Image classification data set "healthy_vs_rot" (WryBin/Apple_sorting on GitHub). Class labels (2): healthy, rot.

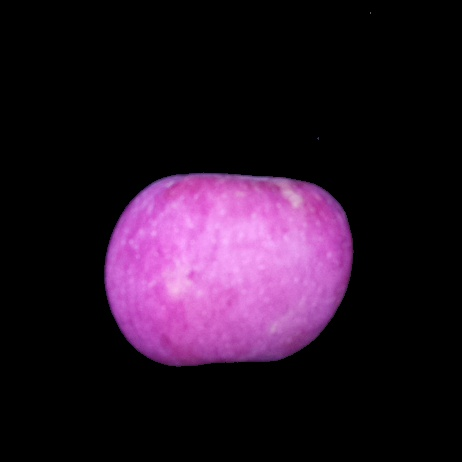
Label: healthy

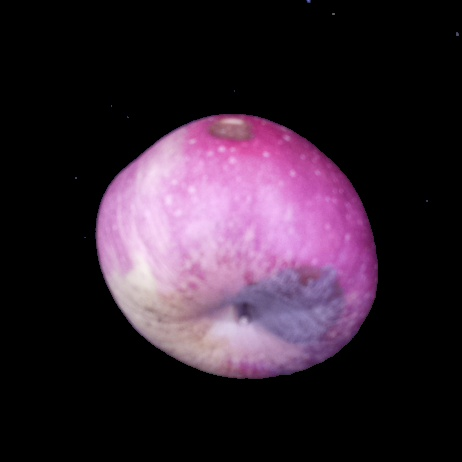
Label: rot

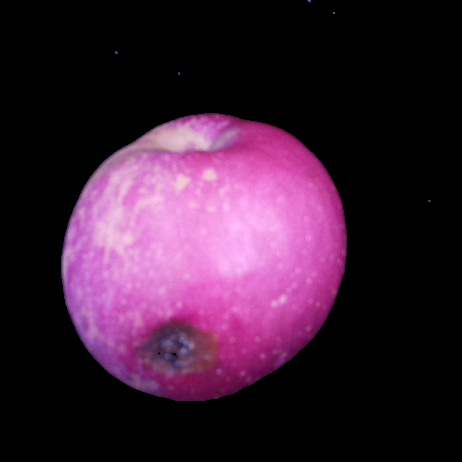
Label: rot

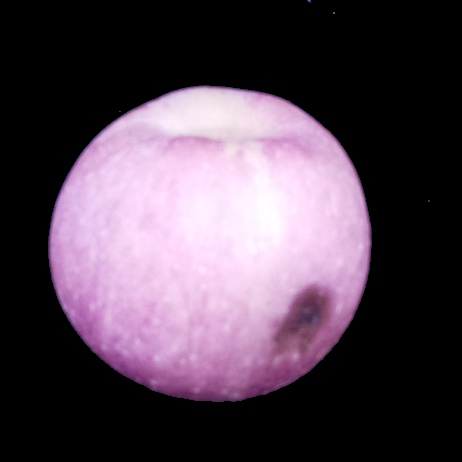
Label: rot

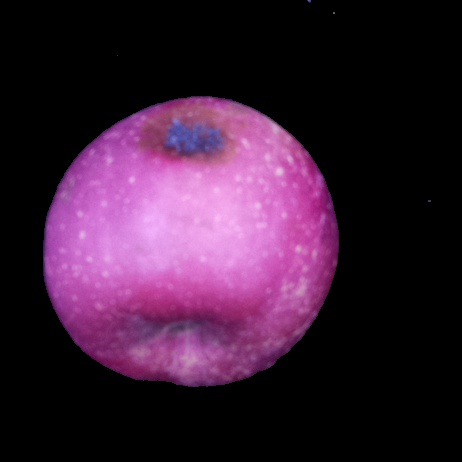
Label: rot

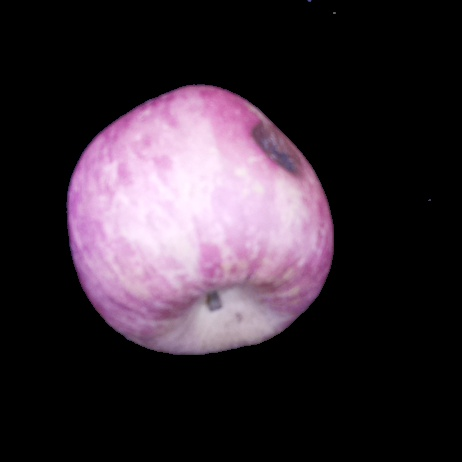
Label: rot
